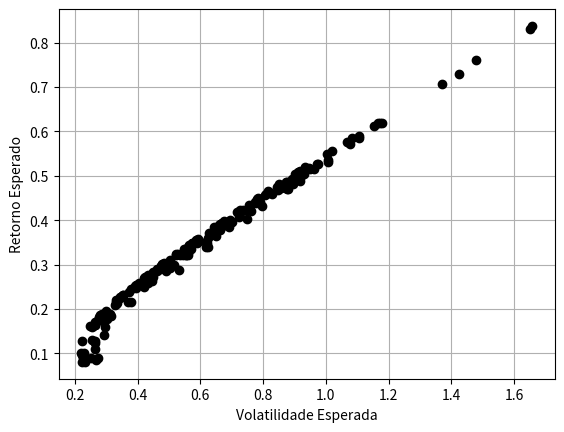

This chart was generated by the following Python code:
import numpy as np
import pandas as pd

#******************************nomes dos ativos+++++++++++++++++++

ativo = ['A', 'B', "C"]
n=len(ativo)

#construção dos ativos +++++++++++
A= np.array([4,5,6,5,5,6,7,8,4,3,5])
B= np.array([1,5,10,4,11,7,8,3,1,5,7])
C= np.array([3,4,3,4,5,6,5,3,5,3,4])

#++++Dataframe dos ativos com Pndas+++++++

df = pd.DataFrame([A,B,C], index=ativo)
prec = df.T #transposta para colocar dados em colunas

print(prec)


#++++++++++++Retorno dos preços++++++++++++++
ri = prec/prec.shift(1)-1
mi=ri.mean() #retorno médio dos ativos por colunas
sigma=ri.cov()  #covariancia da carteira

print(sigma)

#w=np.array([0.6,0.3,0.1]) PAra um array especifico

#w=np.random.random(n) Para um array random
#w=w/np.sum(w)

#Trocando para um loop randomico com range de 200 passos
vet_R = []
vet_vol = []

for i in range (200):
    #++++Pesos da alocação dos investimentos+++++++
    w = np.random.random(n)
    w = w/np.sum(w)
    #++++++++++++++retorno e risco da carteira+++++++++++++
    retorno = np.sum(w * mi)
    risco = np.sqrt(np.dot(w.T, np.dot(sigma, w)))
    #++++++++++++++++++++++++++++++++++++++++++++++++++
    vet_R.append(retorno)
    vet_vol.append(risco)


#retorno = np.sum(w*mi)
#risco=np.sqrt(np.dot(w.T, np.dot(sigma,w)))
print('A taxa de Retorno é de ', str(round(retorno*100,2)),'%')
print('O risco é de ', str(round(risco*100,2,)),'%')

import matplotlib.pyplot as fig

fig.plot(vet_vol, vet_R, 'ok')
fig.grid()
fig.xlabel('Volatilidade Esperada')
fig.ylabel('Retorno Esperado')
fig.show()

